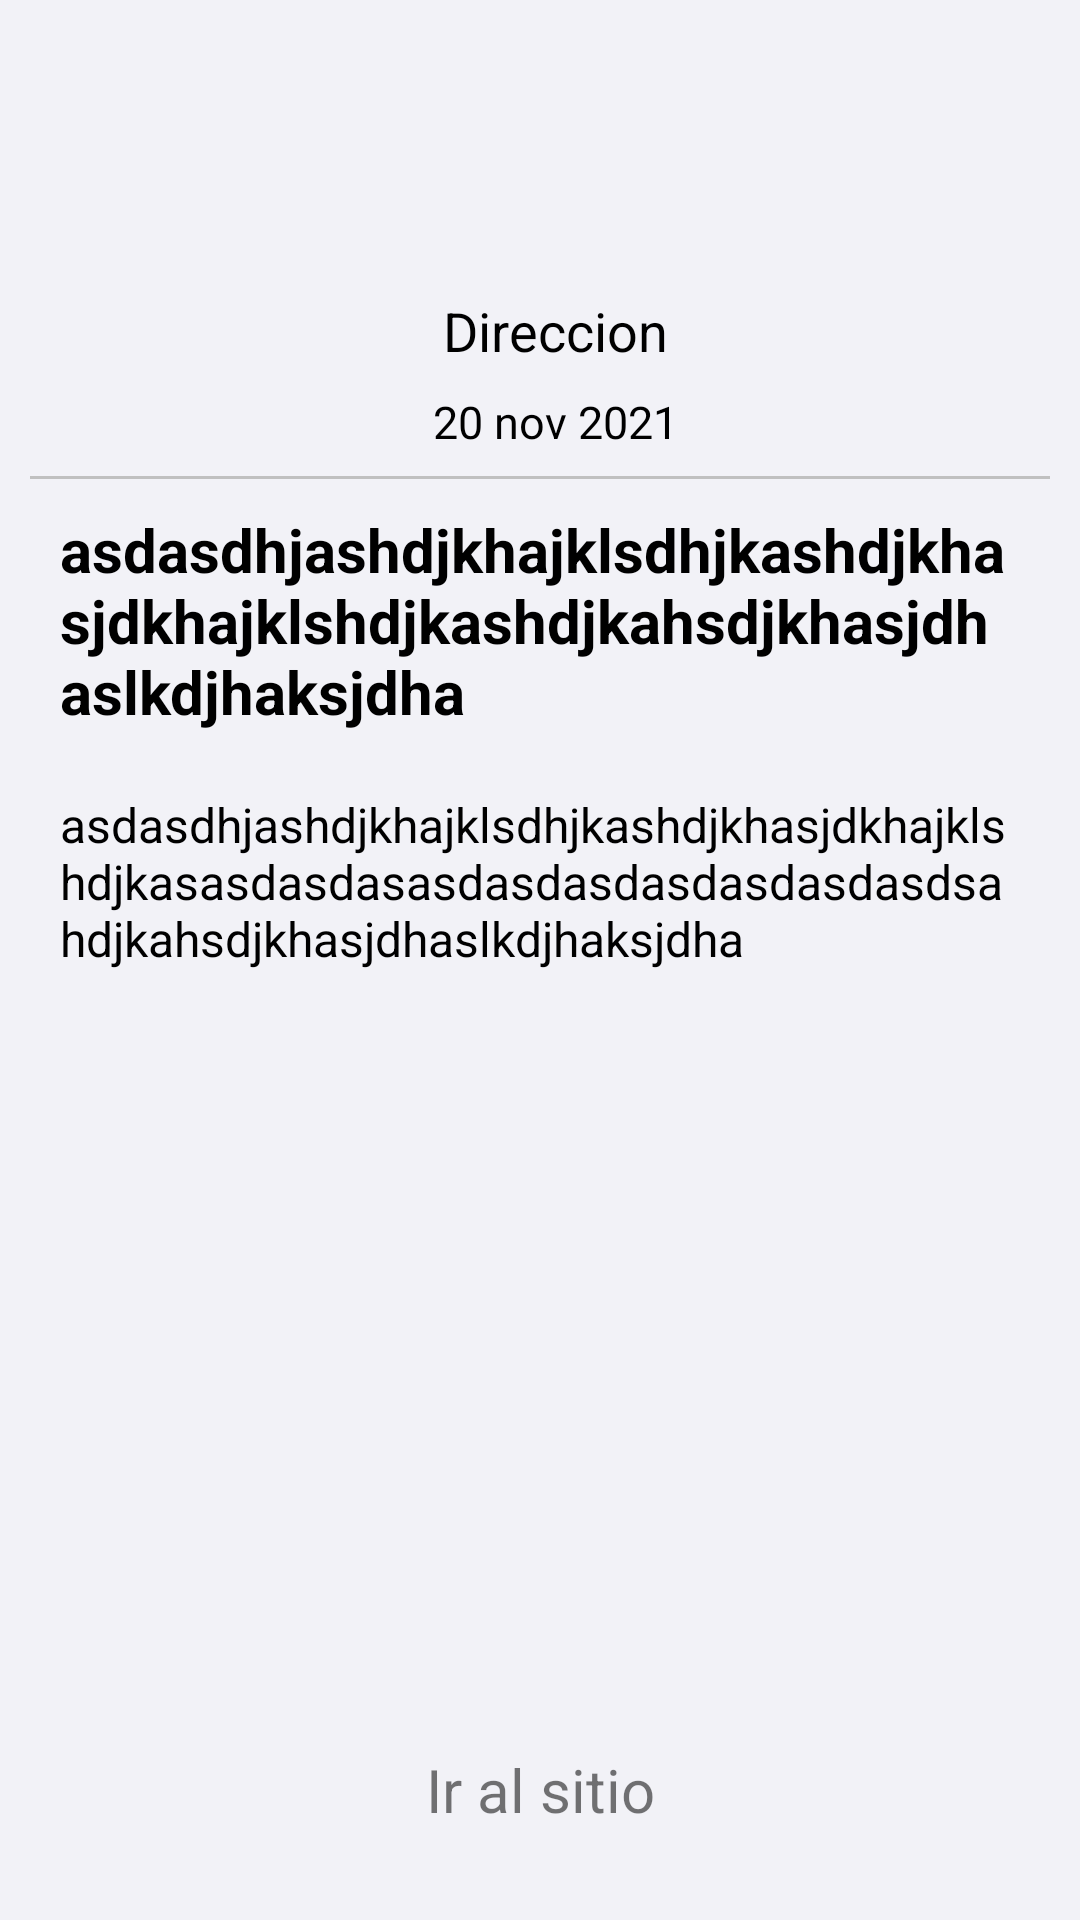

The Android layout XML behind this screen, and the referenced resources:
<!-- AndroidManifest.xml: application theme Theme.IISApp -->
<!-- res/layout/fragment_notification.xml -->
<?xml version="1.0" encoding="utf-8"?>
<androidx.constraintlayout.widget.ConstraintLayout xmlns:android="http://schemas.android.com/apk/res/android"
    xmlns:app="http://schemas.android.com/apk/res-auto"
    xmlns:tools="http://schemas.android.com/tools"
    android:layout_width="match_parent"
    android:layout_height="match_parent"
    android:background="@color/contentBG2"
    tools:context="com.iis.app.ui.notifications.NotificationFragment">


<FrameLayout
        android:layout_width="match_parent"
        android:layout_height="match_parent"

        android:padding="10dp">

    <LinearLayout
        android:layout_width="fill_parent"
        android:layout_height="fill_parent"
        android:orientation="vertical">


        <LinearLayout
            android:layout_width="fill_parent"
            android:layout_height="wrap_content"
            android:orientation="vertical">



            <ImageView
                android:id="@+id/notification_initials"
                android:layout_width="80dp"
                android:layout_height="80dp"
                android:layout_gravity="center"/>


            <LinearLayout
                android:layout_width="match_parent"
                android:layout_height="wrap_content"
                android:orientation="vertical"
                android:paddingStart="10dp"
                android:paddingBottom="8dp"
                >

                <TextView
                    android:id="@+id/notification_sender"
                    android:layout_width="match_parent"
                    android:layout_height="wrap_content"
                    android:layout_marginStart="8dp"
                    android:layout_marginTop="8dp"
                    android:layout_marginEnd="8dp"
                    android:text="Direccion"
                    android:textColor="@color/textColor"
                    android:textSize="@dimen/title_text_size"
                    android:textAlignment="center"/>

                <TextView
                    android:id="@+id/notification_date"
                    android:layout_width="match_parent"
                    android:layout_height="wrap_content"
                    android:layout_marginStart="8dp"
                    android:layout_marginTop="8dp"
                    android:layout_marginEnd="8dp"
                    android:text="20 nov 2021"
                    android:textColor="@color/textColor"
                    android:textSize="15dp"
                    android:textAlignment="center"/>


            </LinearLayout>

        </LinearLayout>


        <LinearLayout
            android:layout_width="fill_parent"
            android:layout_height="wrap_content"
            android:orientation="vertical"
            android:background="@drawable/divider"></LinearLayout>

        <LinearLayout
            android:layout_width="fill_parent"
            android:layout_height="wrap_content"
            android:orientation="vertical">

            <TextView
                android:id="@+id/notification_title"
                android:layout_width="match_parent"
                android:layout_height="wrap_content"
                android:padding="10dp"
                android:text="asdasdhjashdjkhajklsdhjkashdjkhasjdkhajklshdjkashdjkahsdjkhasjdhaslkdjhaksjdha"
                android:textAlignment="viewStart"
                android:textSize="20dp"
                android:textStyle="bold"
                android:textColor="@color/textColor"
                app:layout_constraintBottom_toBottomOf="parent"
                app:layout_constraintEnd_toEndOf="parent"
                app:layout_constraintStart_toStartOf="parent"
                app:layout_constraintTop_toTopOf="parent" />

            <TextView
                android:id="@+id/notification_message"
                android:layout_width="match_parent"
                android:layout_height="wrap_content"
                android:padding="10dp"
                android:text="asdasdhjashdjkhajklsdhjkashdjkhasjdkhajklshdjkasasdasdasasdasdasdasdasdasdasdsahdjkahsdjkhasjdhaslkdjhaksjdha"
                android:textAlignment="viewStart"
                android:textSize="16dp"
                android:textColor="@color/textColor"
                app:layout_constraintBottom_toBottomOf="parent"
                app:layout_constraintEnd_toEndOf="parent"
                app:layout_constraintStart_toStartOf="parent"
                app:layout_constraintTop_toTopOf="parent" />

        </LinearLayout>

        <LinearLayout
            android:layout_width="fill_parent"
            android:layout_height="fill_parent"
            android:orientation="vertical">

            <TextView
                android:id="@+id/notification_url"
                android:layout_width="match_parent"
                android:layout_height="match_parent"
                android:gravity="bottom|center"
                android:paddingBottom="20dp"
                android:text="Ir al sitio"
                android:textAlignment="center"
                android:textSize="20dp" />
        </LinearLayout>


    </LinearLayout>
</FrameLayout>

</androidx.constraintlayout.widget.ConstraintLayout>
<!-- resources referenced by this layout -->
<resources>
  <color name="contentBG2">@color/colorGray6</color>
  <color name="textColor">@color/black</color>
  <dimen name="title_text_size">18dp</dimen>
  <!-- drawable divider (drawable) -->
  <?xml version="1.0" encoding="utf-8"?>
  <shape xmlns:android="http://schemas.android.com/apk/res/android"
      android:shape="rectangle"
  
      >
  
     <size android:width="1dp" android:height="1dp" />
      <solid android:color="#C0C0C0"/>
  </shape>
  <style name="Theme.IISApp" parent="Theme.MaterialComponents.DayNight.DarkActionBar">
          
          <item name="colorPrimary">@color/purple_500</item>
          <item name="colorPrimaryVariant">@color/purple_700</item>
          <item name="colorOnPrimary">@color/white</item>
          
          <item name="colorSecondary">@color/teal_200</item>
          <item name="colorSecondaryVariant">@color/teal_700</item>
          <item name="colorOnSecondary">@color/black</item>
  
  
  
          
          <item name="android:statusBarColor" tools:targetApi="l">?attr/colorPrimaryVariant</item>
          
      </style>
  <color name="colorGray6">#F2F2F7</color>
  <color name="black">#FF000000</color>
  <color name="purple_500">#FF6200EE</color>
  <color name="purple_700">#FF3700B3</color>
  <color name="white">#FFFFFFFF</color>
  <color name="teal_200">#FF03DAC5</color>
  <color name="teal_700">#FF018786</color>
</resources>
